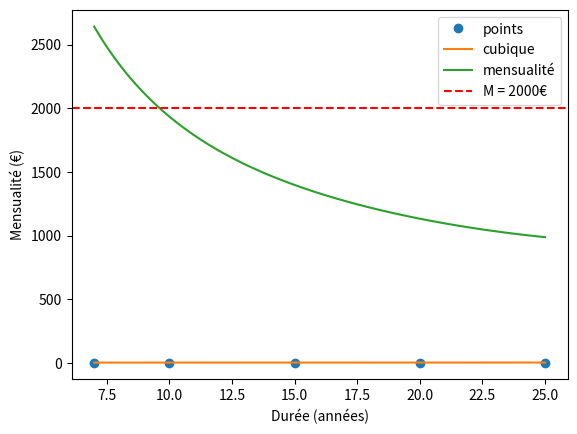

This figure's Python source:
import numpy as np
from scipy.interpolate import interp1d, CubicSpline
import matplotlib.pyplot as plt

# Exemples de points
x = np.array([7, 10, 15, 20, 25])
y = np.array([3, 3.05, 3.18, 3.24, 3.38])

# Interpolation cubique (splines)
cubic = CubicSpline(x, y)

# Valeurs pour tracer la courbe
x_new = np.linspace(min(x), max(x), 100)
plt.plot(x, y, 'o', label='points')
plt.plot(x_new, cubic(x_new), label='cubique')
plt.legend()
plt.show()

M = 2000
E = 200000

x_new = np.linspace(min(x), max(x), 100)
M_simu = [E * cubic(x) / 100 / 12 / ( 1 - (1 + cubic(x) / 100 / 12)**(-x * 12)) for x in x_new]

plt.plot(x_new, M_simu, label='mensualité')
plt.xlabel("Durée (années)")
plt.ylabel("Mensualité (€)")
# Plot horizontal line for M
plt.axhline(y=M, color='r', linestyle='--', label='M = 2000€')
plt.legend()
plt.show()
# Find loan duration such that M_simu = M
f = interp1d(M_simu, x_new, fill_value="extrapolate")
D = f(M)
print(f"Durée du prêt pour une mensualité de {M}€: {D:.2f} années")